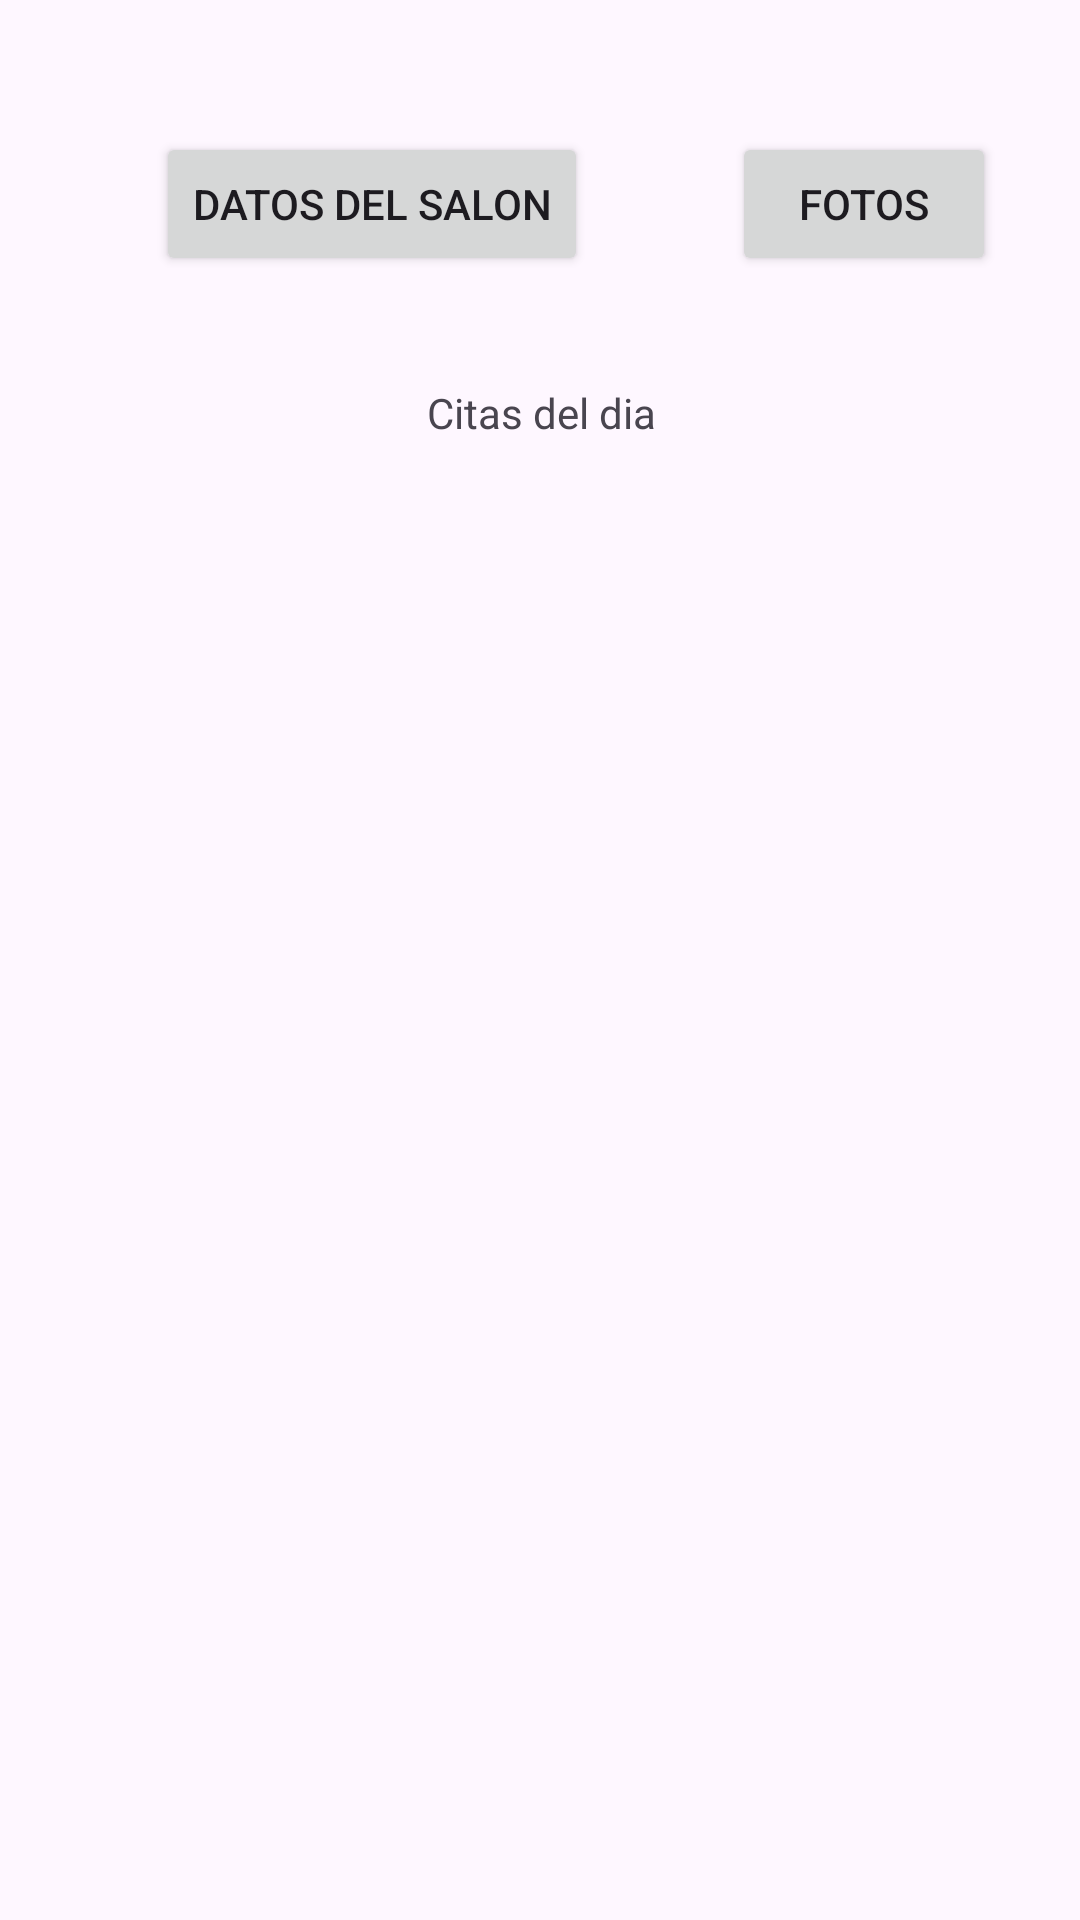

Write the Android layout XML for this screen, with the resource values it uses.
<!-- AndroidManifest.xml: application theme Theme.LAB7_20200334_IOT -->
<!-- res/layout/activity_main.xml -->
<?xml version="1.0" encoding="utf-8"?>
<androidx.constraintlayout.widget.ConstraintLayout xmlns:android="http://schemas.android.com/apk/res/android"
    xmlns:app="http://schemas.android.com/apk/res-auto"
    xmlns:tools="http://schemas.android.com/tools"
    android:layout_width="match_parent"
    android:layout_height="match_parent"
    tools:context=".MainActivity">

    <TextView
        android:id="@+id/textView"
        android:layout_width="wrap_content"
        android:layout_height="wrap_content"
        android:layout_marginTop="128dp"
        android:text="Citas del dia"
        app:layout_constraintEnd_toEndOf="parent"
        app:layout_constraintHorizontal_bias="0.502"
        app:layout_constraintStart_toStartOf="parent"
        app:layout_constraintTop_toTopOf="parent" />

    <Button
        android:id="@+id/logoutBoton"
        android:layout_width="wrap_content"
        android:layout_height="wrap_content"
        android:layout_marginTop="584dp"
        android:text="logout"
        app:layout_constraintEnd_toEndOf="parent"
        app:layout_constraintHorizontal_bias="0.484"
        app:layout_constraintStart_toStartOf="parent"
        app:layout_constraintTop_toBottomOf="@+id/textView" />

    <androidx.recyclerview.widget.RecyclerView
        android:id="@+id/recyclerViewCitas"
        android:layout_width="330dp"
        android:layout_height="300dp"
        android:layout_marginTop="28dp"
        app:layout_constraintEnd_toEndOf="parent"
        app:layout_constraintHorizontal_bias="0.493"
        app:layout_constraintStart_toStartOf="parent"
        app:layout_constraintTop_toBottomOf="@+id/textView" />

    <Button
        android:id="@+id/datosSalonBtn"
        android:layout_width="wrap_content"
        android:layout_height="wrap_content"
        android:layout_marginStart="52dp"
        android:layout_marginTop="44dp"
        android:text="Datos del salon"
        app:layout_constraintStart_toStartOf="parent"
        app:layout_constraintTop_toTopOf="parent" />

    <Button
        android:id="@+id/fotosBtn"
        android:layout_width="wrap_content"
        android:layout_height="wrap_content"
        android:layout_marginStart="48dp"
        android:layout_marginTop="44dp"
        android:text="fotos"
        app:layout_constraintEnd_toEndOf="parent"
        app:layout_constraintHorizontal_bias="0.0"
        app:layout_constraintStart_toEndOf="@+id/datosSalonBtn"
        app:layout_constraintTop_toTopOf="parent" />

</androidx.constraintlayout.widget.ConstraintLayout>
<!-- resources referenced by this layout -->
<resources>
  <style name="Theme.LAB7_20200334_IOT" parent="Base.Theme.LAB7_20200334_IOT" />
  <style name="Base.Theme.LAB7_20200334_IOT" parent="Theme.Material3.DayNight.NoActionBar">
          
          
      </style>
</resources>
